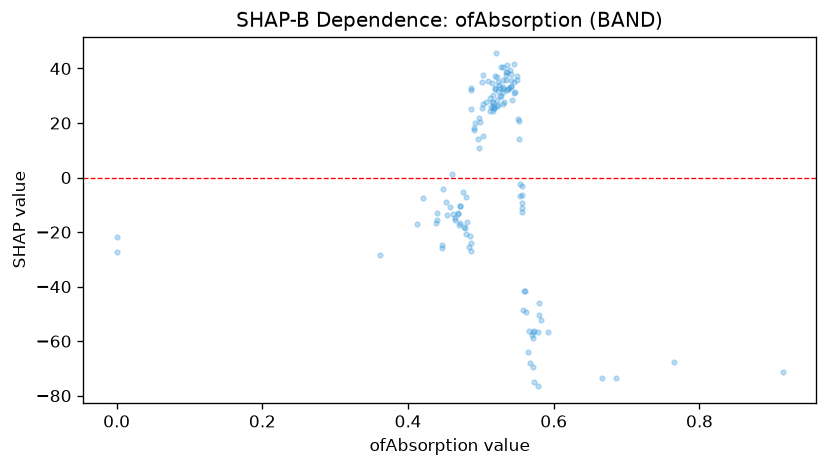

Data behind this chart, as committed beside it:
feature_value, shap_value
0.513, 29.17
0.526, 29.85
0.52, 32.68
0.447, -25.79
0.464, -15.4
0.487, 25.32
0.471, -10.26
0.507, 27.68
0.523, 26.52
0.44, -12.94
0.52, 37.08
0.531, 27.02
0.571, -56.63
0.556, -3.109
0.515, 34.68
0.501, 34.88
0.498, 10.85
0.558, -48.6
0.527, 30.02
0.479, -7.243
0.481, -16.44
0.469, -13.2
0.0, -21.77
0.542, 37.93
0.53, 31.39
0.361, -28.52
0.573, -56.24
0.465, -14.72
0.516, 26.41
0.454, -13.66
0.531, 35.61
0.518, 25.52
0.438, -16.66
0.545, 35.11
0.538, 32.72
0.572, -58.83
0.685, -73.37
0.496, 14.17
0.421, -7.627
0.532, 27.67
0.44, -15.42
0.46, 1.246
0.543, 28.51
0.519, 32.52
0.551, 21.57
0.501, 25.38
0.553, -6.694
0.53, 33.34
0.54, 39.27
0.536, 41.35
0.503, 26.81
0.471, -10.35
0.567, -68.16
0.517, 27.64
0.559, -41.7
0.516, 30.18
0.557, -11.05
0.552, 20.74
0.487, 31.98
0.412, -16.89
... 77 more rows
